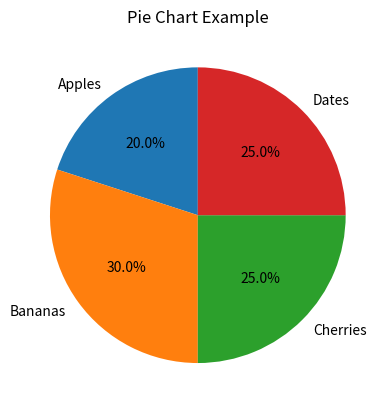

Write Python code to recreate this figure.
import matplotlib.pyplot as plt

sizes = [20, 30, 25, 25]
labels = ["Apples", "Bananas", "Cherries", "Dates"]

plt.pie(sizes, labels=labels, autopct="%1.1f%%", startangle=90)
plt.title("Pie Chart Example")
plt.show()